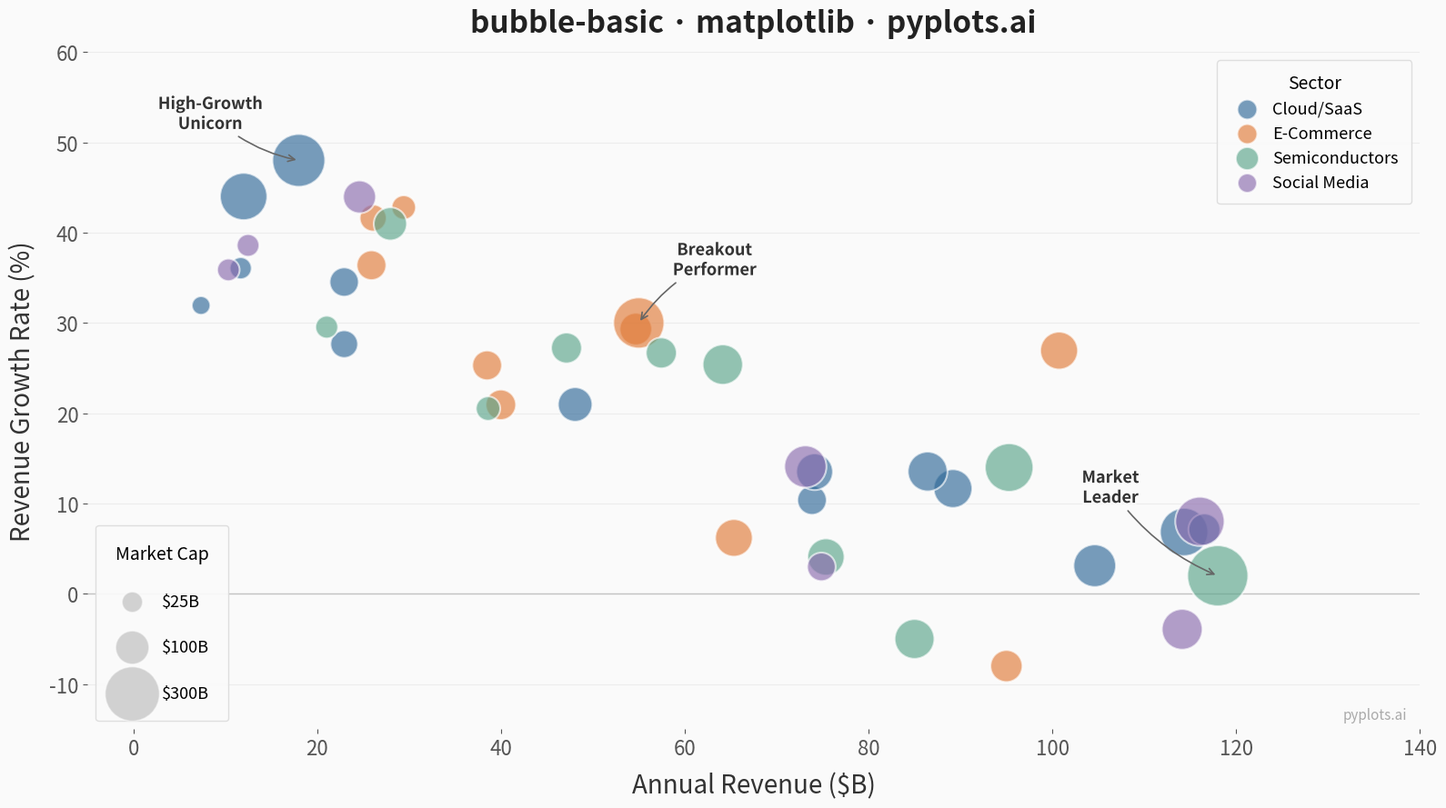

The script that saved this image:
""" pyplots.ai
bubble-basic: Basic Bubble Chart
Library: matplotlib 3.10.8 | Python 3.14.3
Quality: 96/100 | Updated: 2026-02-16
"""

import matplotlib.patheffects as pe
import matplotlib.pyplot as plt
import numpy as np


# Data - tech company metrics: revenue vs growth with market cap as bubble size
np.random.seed(42)
n_base = 35

revenue_base = np.random.uniform(5, 120, n_base)  # billions USD
growth_base = 0.4 * (100 - revenue_base) / 100 + np.random.randn(n_base) * 0.08 + 0.05
growth_base = np.clip(growth_base, -0.10, 0.55)
cap_base = revenue_base * (1 + growth_base * 3) * np.random.uniform(0.6, 1.8, n_base)
cap_base = np.clip(cap_base, 5, 400)

# Distinctive outlier companies (concise array construction)
outlier_revenue = np.array([18, 12, 118, 55, 85, 95])
outlier_growth = np.array([0.48, 0.44, 0.02, 0.30, -0.05, -0.08])
outlier_cap = np.array([280, 220, 380, 260, 150, 90])

revenue = np.concatenate([revenue_base, outlier_revenue])
growth_rate = np.concatenate([growth_base, outlier_growth])
market_cap = np.concatenate([cap_base, outlier_cap])

n_total = len(revenue)

# Sector assignment for color encoding (4th variable)
sectors = np.array(
    ["Cloud/SaaS"] * 12
    + ["E-Commerce"] * 8
    + ["Semiconductors"] * 8
    + ["Social Media"] * 7
    + ["Cloud/SaaS", "Cloud/SaaS", "Semiconductors", "E-Commerce", "Semiconductors", "E-Commerce"]
)
sector_names = ["Cloud/SaaS", "E-Commerce", "Semiconductors", "Social Media"]
sector_colors = ["#306998", "#E07B39", "#5BA58B", "#8B6BAE"]

# Scale bubble sizes by area for accurate visual perception
size_scaled = (market_cap / market_cap.max()) * 2200 + 120

# Plot with FiveThirtyEight-inspired styling
fig, ax = plt.subplots(figsize=(16, 9))
fig.patch.set_facecolor("#FAFAFA")
ax.set_facecolor("#FAFAFA")

# Plot each sector separately for legend
scatter_handles = []
for sector, color in zip(sector_names, sector_colors, strict=True):
    mask = sectors == sector
    sc = ax.scatter(
        revenue[mask],
        growth_rate[mask] * 100,
        s=size_scaled[mask],
        alpha=0.65,
        color=color,
        edgecolors="white",
        linewidths=1.5,
        label=sector,
        zorder=3,
    )
    scatter_handles.append(sc)

# Annotate notable outliers to guide the viewer
annotations = [
    (n_base, "High-Growth\nUnicorn", (-70, 22)),
    (n_base + 2, "Market\nLeader", (-85, 55)),
    (n_base + 3, "Breakout\nPerformer", (60, 35)),
]
for idx, label, offset in annotations:
    ax.annotate(
        label,
        (revenue[idx], growth_rate[idx] * 100),
        fontsize=13,
        fontweight="bold",
        color="#333333",
        ha="center",
        va="bottom",
        xytext=offset,
        textcoords="offset points",
        arrowprops={"arrowstyle": "->", "color": "#666666", "lw": 1.2, "connectionstyle": "arc3,rad=0.15"},
        path_effects=[pe.withStroke(linewidth=3, foreground="#FAFAFA")],
    )

# Size legend — positioned lower left to avoid data overlap
legend_caps = [25, 100, 300]
legend_handles = [
    ax.scatter(
        [], [], s=(v / market_cap.max()) * 2200 + 120, c="#AAAAAA", alpha=0.5, edgecolors="white", linewidths=1.2
    )
    for v in legend_caps
]
size_legend = ax.legend(
    legend_handles,
    [f"${v}B" for v in legend_caps],
    title="Market Cap",
    title_fontsize=14,
    fontsize=13,
    loc="lower left",
    framealpha=0.95,
    facecolor="#FAFAFA",
    edgecolor="#DDDDDD",
    scatterpoints=1,
    labelspacing=1.8,
    borderpad=1.2,
)
ax.add_artist(size_legend)

# Sector color legend — positioned upper right, compact, away from data
sector_legend = ax.legend(
    fontsize=13,
    loc="upper right",
    framealpha=0.95,
    facecolor="#FAFAFA",
    edgecolor="#DDDDDD",
    title="Sector",
    title_fontsize=14,
    markerscale=0.5,
    handletextpad=0.6,
    borderpad=0.8,
)

# Axis styling — FiveThirtyEight-inspired
ax.set_xlabel("Annual Revenue ($B)", fontsize=20, color="#333333", labelpad=10)
ax.set_ylabel("Revenue Growth Rate (%)", fontsize=20, color="#333333", labelpad=10)
ax.set_title("bubble-basic · matplotlib · pyplots.ai", fontsize=24, fontweight="bold", color="#222222", pad=16)
ax.tick_params(axis="both", labelsize=16, colors="#555555")

# Spines — remove all, use horizontal grid lines only for clean look
for spine in ax.spines.values():
    spine.set_visible(False)

ax.yaxis.grid(True, alpha=0.3, linewidth=0.8, color="#CCCCCC", zorder=0)
ax.xaxis.grid(False)

# Horizontal baseline at 0% growth for reference
ax.axhline(y=0, color="#999999", linewidth=1.0, linestyle="-", zorder=1, alpha=0.6)

# Expand x-axis slightly for breathing room
ax.set_xlim(-5, 140)
ax.set_ylim(-15, 60)

# Subtle source annotation
ax.text(0.99, 0.01, "pyplots.ai", transform=ax.transAxes, fontsize=11, color="#AAAAAA", ha="right", va="bottom")

plt.tight_layout()
plt.savefig("plot.png", dpi=300, bbox_inches="tight", facecolor="#FAFAFA")
